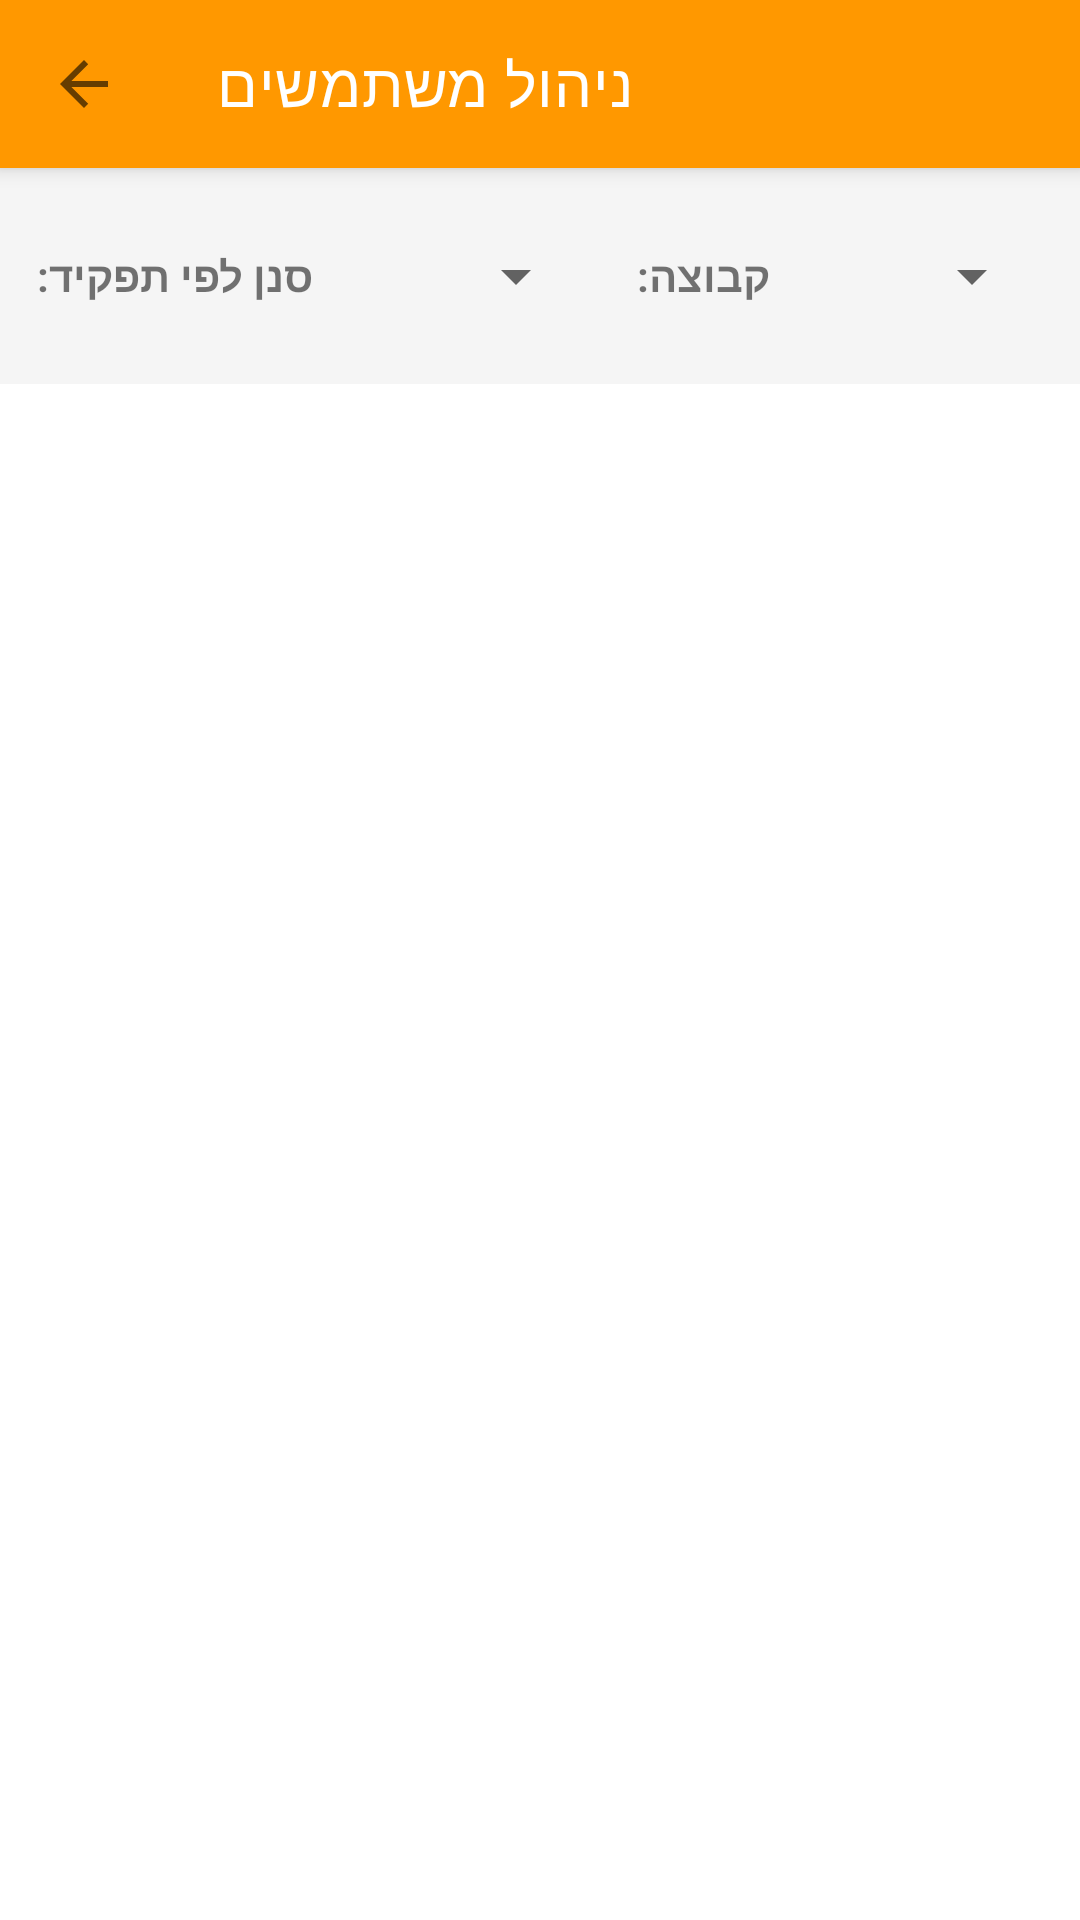

This screen was rendered from an Android layout file. Write that file and the resources it references.
<!-- AndroidManifest.xml: application theme AppTheme -->
<!-- res/layout/activity_manage_users.xml -->
<?xml version="1.0" encoding="utf-8"?>
<LinearLayout xmlns:android="http://schemas.android.com/apk/res/android"
    xmlns:app="http://schemas.android.com/apk/res-auto"
    android:layout_width="match_parent"
    android:layout_height="match_parent"
    android:orientation="vertical">

    <com.google.android.material.appbar.MaterialToolbar
        android:id="@+id/toolbar"
        android:layout_width="match_parent"
        android:layout_height="?attr/actionBarSize"
        android:background="#FF9800"
        android:elevation="4dp"
        app:navigationIcon="?attr/homeAsUpIndicator"
        app:title="ניהול משתמשים"
        app:titleTextColor="@android:color/white" />

    <LinearLayout
        android:layout_width="match_parent"
        android:layout_height="wrap_content"
        android:orientation="horizontal"
        android:padding="12dp"
        android:background="#F5F5F5"
        android:gravity="center_vertical">

        <TextView
            android:layout_width="wrap_content"
            android:layout_height="wrap_content"
            android:text="סנן לפי תפקיד:"
            android:textStyle="bold"
            android:layout_marginEnd="8dp" />

        <Spinner
            android:id="@+id/roleFilterSpinner"
            android:layout_width="0dp"
            android:layout_height="wrap_content"
            android:layout_weight="1"
            android:minHeight="48dp" />

        <TextView
            android:layout_width="wrap_content"
            android:layout_height="wrap_content"
            android:text="קבוצה:"
            android:textStyle="bold"
            android:layout_marginStart="16dp"
            android:layout_marginEnd="8dp" />

        <Spinner
            android:id="@+id/teamFilterSpinner"
            android:layout_width="0dp"
            android:layout_height="wrap_content"
            android:layout_weight="1"
            android:minHeight="48dp" />
    </LinearLayout>

    <androidx.recyclerview.widget.RecyclerView
        android:id="@+id/usersRecyclerView"
        android:layout_width="match_parent"
        android:layout_height="0dp"
        android:layout_weight="1"
        android:padding="8dp" />

    <ProgressBar
        android:id="@+id/progressBar"
        android:layout_width="wrap_content"
        android:layout_height="wrap_content"
        android:layout_gravity="center"
        android:layout_margin="16dp"
        android:visibility="gone" />

</LinearLayout>
<!-- resources referenced by this layout -->
<resources>
  <style name="AppTheme" parent="Theme.MaterialComponents.Light.NoActionBar">
          
          <item name="colorPrimary">@color/purple_500</item>
          <item name="colorPrimaryVariant">@color/purple_700</item>
          <item name="colorOnPrimary">@color/white</item>
          <item name="colorSecondary">@color/teal_200</item>
          <item name="colorSecondaryVariant">@color/teal_700</item>
          <item name="colorOnSecondary">@color/black</item>
          
          <item name="android:statusBarColor">@color/status_bar_grey</item>
          <item name="android:windowLightStatusBar">false</item>
      </style>
  <color name="purple_500">#FF6200EE</color>
  <color name="purple_700">#FF3700B3</color>
  <color name="white">#FFFFFFFF</color>
  <color name="teal_200">#FF03DAC5</color>
  <color name="teal_700">#FF018786</color>
  <color name="black">#FF000000</color>
  <color name="status_bar_grey">#FF616161</color>
</resources>
